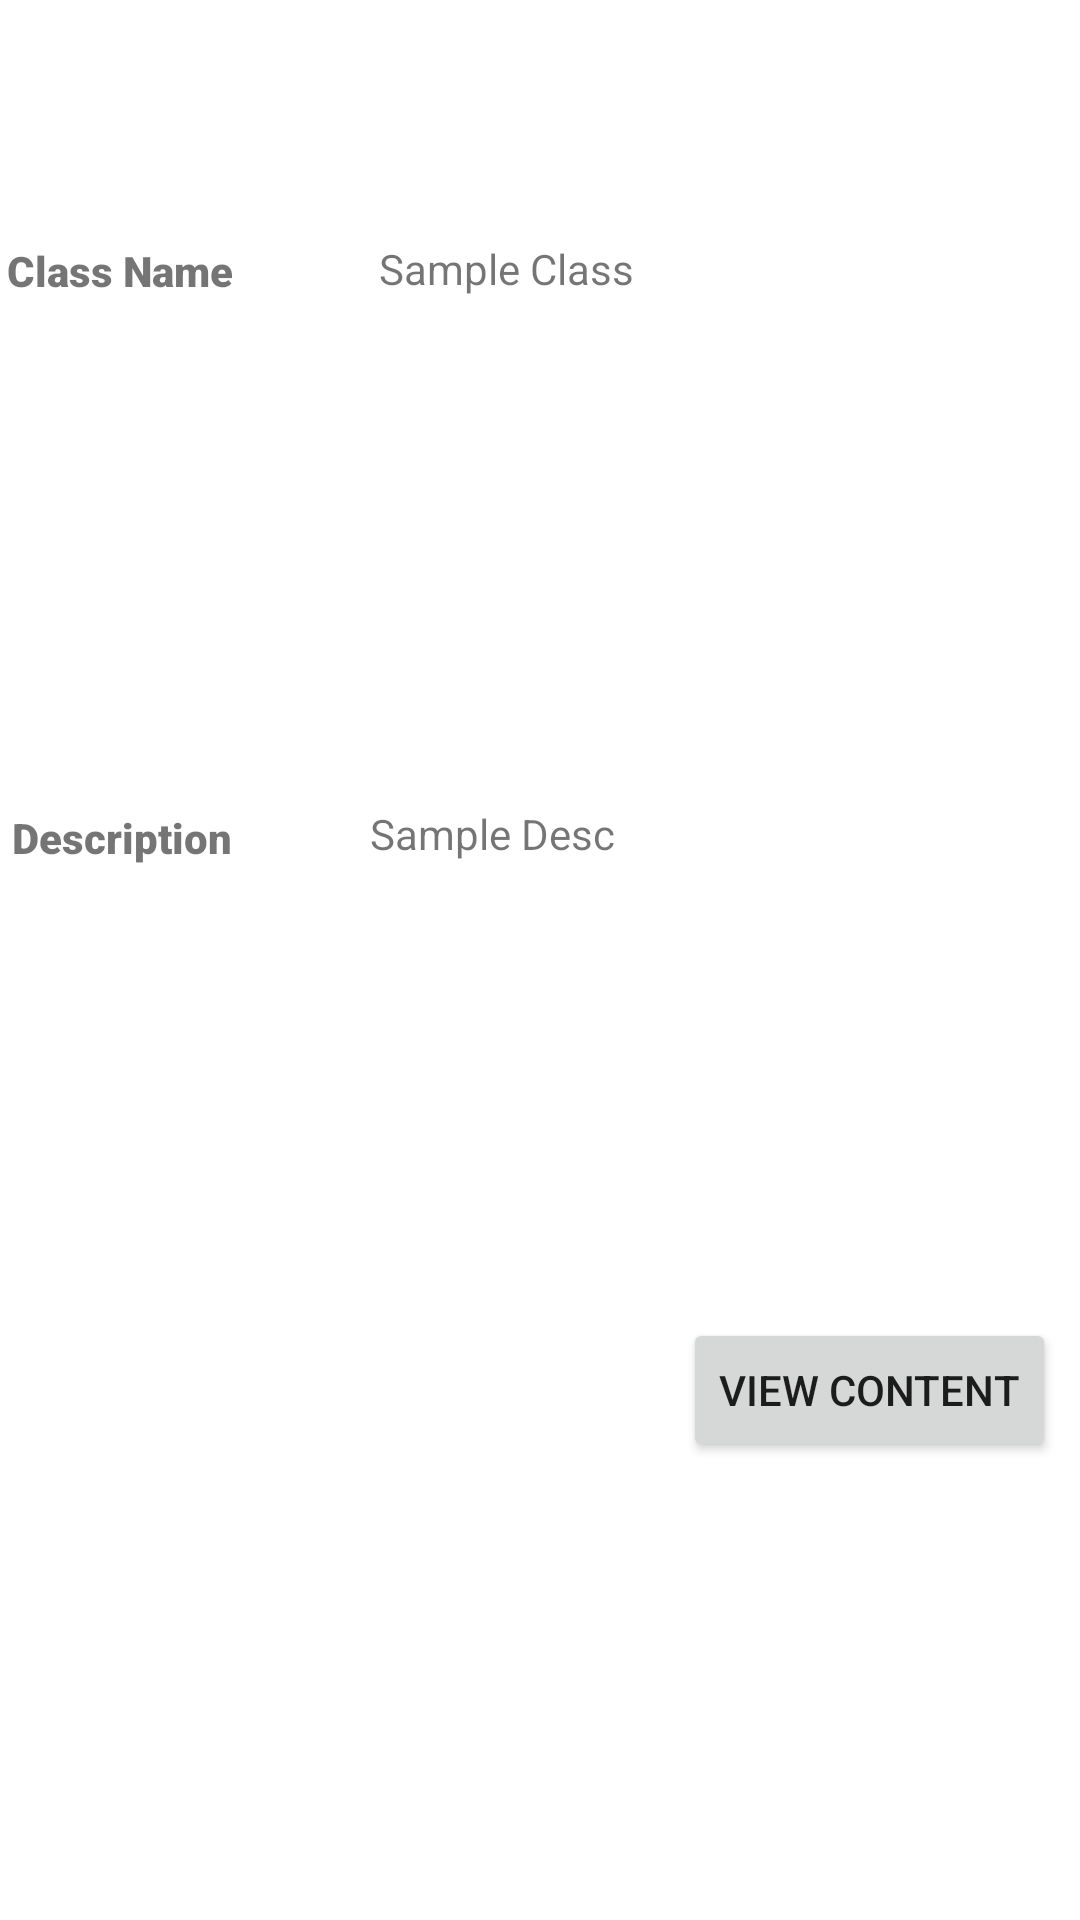

Write the Android layout XML for this screen, with the resource values it uses.
<!-- AndroidManifest.xml: application theme Theme.MediHealth -->
<!-- res/layout/class_list.xml -->
<?xml version="1.0" encoding="utf-8"?>
<androidx.constraintlayout.widget.ConstraintLayout xmlns:android="http://schemas.android.com/apk/res/android"
    xmlns:app="http://schemas.android.com/apk/res-auto"
    xmlns:tools="http://schemas.android.com/tools"
    android:layout_width="match_parent"
    android:layout_height="250dp"
    android:layout_marginLeft="8dp"
    android:layout_marginTop="8dp"
    android:layout_marginRight="8dp"
    android:layout_marginBottom="8dp">


    <Button
        android:id="@+id/btnViewContent"
        android:layout_width="wrap_content"
        android:layout_height="wrap_content"
        android:layout_marginEnd="8dp"
        android:layout_marginBottom="8dp"
        android:text="@string/view_content"
        app:layout_constraintBottom_toBottomOf="parent"
        app:layout_constraintEnd_toEndOf="parent"
        app:layout_constraintHorizontal_bias="1.0"
        app:layout_constraintStart_toStartOf="parent"
        app:layout_constraintTop_toTopOf="parent"
        app:layout_constraintVertical_bias="0.752" />

    <TextView
        android:id="@+id/lblClassName"
        android:layout_width="wrap_content"
        android:layout_height="wrap_content"
        android:fontFamily="sans-serif-black"
        android:text="@string/class_name"
        app:layout_constraintBottom_toBottomOf="parent"
        app:layout_constraintEnd_toStartOf="@+id/ClassName"
        app:layout_constraintHorizontal_bias="0.045"
        app:layout_constraintStart_toStartOf="parent"
        app:layout_constraintTop_toTopOf="parent"
        app:layout_constraintVertical_bias="0.13" />

    <TextView
        android:id="@+id/ClassName"
        android:layout_width="156dp"
        android:layout_height="wrap_content"
        android:text="Sample Class"
        app:layout_constraintBottom_toBottomOf="parent"
        app:layout_constraintEnd_toEndOf="parent"
        app:layout_constraintHorizontal_bias="0.619"
        app:layout_constraintStart_toStartOf="parent"
        app:layout_constraintTop_toTopOf="parent"
        app:layout_constraintVertical_bias="0.129" />

    <TextView
        android:id="@+id/lblDesc"
        android:layout_width="wrap_content"
        android:layout_height="wrap_content"
        android:fontFamily="sans-serif-black"
        android:text="@string/description"
        app:layout_constraintBottom_toBottomOf="parent"
        app:layout_constraintEnd_toStartOf="@+id/Desc"
        app:layout_constraintHorizontal_bias="0.082"
        app:layout_constraintStart_toStartOf="parent"
        app:layout_constraintTop_toTopOf="parent"
        app:layout_constraintVertical_bias="0.434" />

    <TextView
        android:id="@+id/Desc"
        android:layout_width="224dp"
        android:layout_height="wrap_content"
        android:text="Sample Desc"
        app:layout_constraintBottom_toBottomOf="parent"
        app:layout_constraintEnd_toEndOf="parent"
        app:layout_constraintHorizontal_bias="0.906"
        app:layout_constraintStart_toStartOf="parent"
        app:layout_constraintTop_toTopOf="parent"
        app:layout_constraintVertical_bias="0.432" />
</androidx.constraintlayout.widget.ConstraintLayout>
<!-- resources referenced by this layout -->
<resources>
  <string name="class_name">Class Name</string>
  <string name="description">Description</string>
  <string name="view_content">View Content</string>
  <style name="Theme.MediHealth" parent="Theme.MaterialComponents.DayNight.DarkActionBar">
          
          <item name="colorPrimary">#4DB0FF</item>
          <item name="colorPrimaryVariant">#03A9F4</item>
          <item name="colorOnPrimary">@color/white</item>
          
          <item name="colorSecondary">@color/teal_200</item>
          <item name="colorSecondaryVariant">@color/teal_700</item>
          <item name="colorOnSecondary">@color/black</item>
          
          <item name="android:statusBarColor" tools:targetApi="l">?attr/colorPrimaryVariant</item>
          
      </style>
  <!-- not gathered from this repository: default colours our renderer supplied (Android Studio template values) -->
  <color name="teal_200">#FF03DAC5</color>
  <color name="teal_700">#FF018786</color>
  <color name="black">#FF000000</color>
  <color name="white">#FFFFFFFF</color>
</resources>
